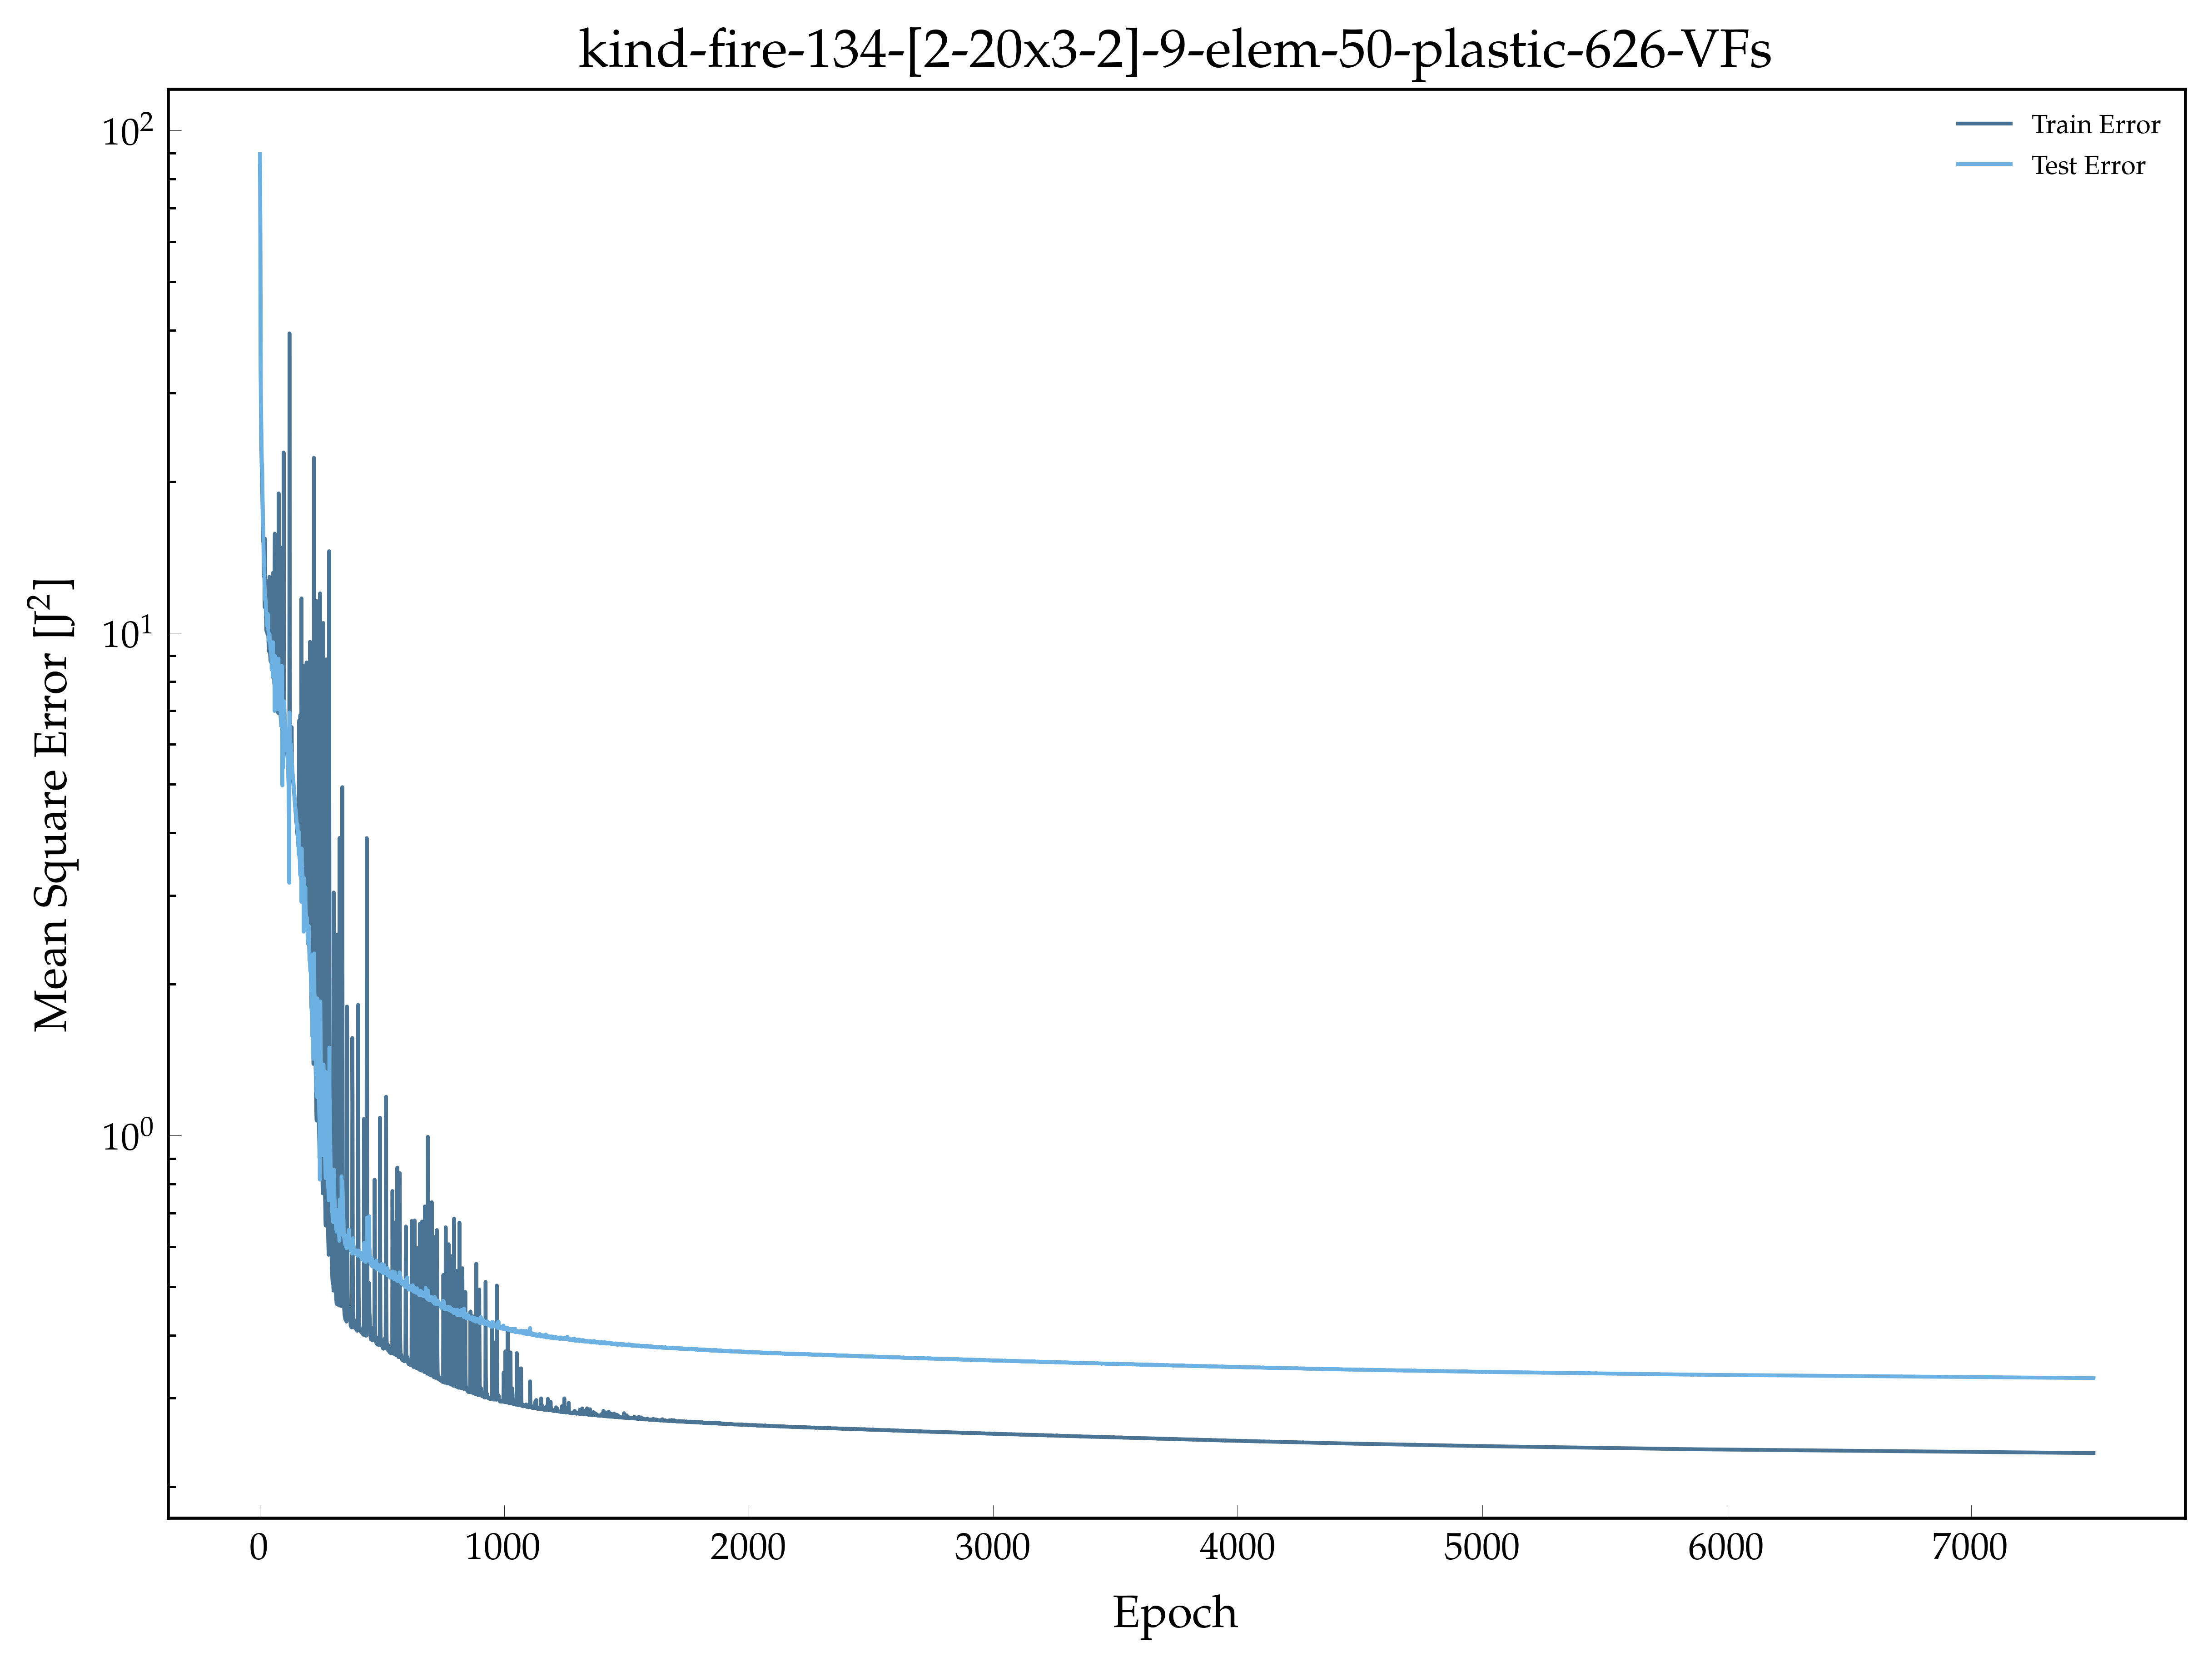

The data file committed next to this chart (first rows):
, epoch, loss, val_loss
0, 1.0, 84.93, 89.7
1, 2.0, 79.81, 78.91
2, 3.0, 61.35, 40.63
3, 4.0, 33.4, 44.18
4, 5.0, 27.87, 28.86
5, 6.0, 25.83, 27.94
6, 7.0, 23.29, 25.69
7, 8.0, 21.73, 23.76
8, 9.0, 20.72, 21.83
9, 10.0, 20.1, 21.58
10, 11.0, 18.54, 20.83
11, 12.0, 17.33, 18.81
12, 13.0, 16.35, 17.87
13, 14.0, 15.2, 16.56
14, 15.0, 16.27, 16.07
15, 16.0, 13.95, 14.7
16, 17.0, 12.96, 14.31
17, 18.0, 13.07, 13.98
18, 19.0, 13.2, 13.02
19, 20.0, 11.76, 12.43
20, 21.0, 11.24, 12.21
21, 22.0, 15.39, 11.64
22, 23.0, 12.52, 11.85
23, 24.0, 11.57, 11.67
24, 25.0, 11.09, 11.55
25, 26.0, 10.77, 11.2
26, 27.0, 10.33, 10.94
27, 28.0, 10.09, 10.8
28, 29.0, 11.3, 10.73
29, 30.0, 10.71, 10.54
30, 31.0, 10.22, 10.31
31, 32.0, 9.936, 10.3
32, 33.0, 10.21, 10.91
33, 34.0, 12.67, 10.33
34, 35.0, 10.02, 10.16
35, 36.0, 9.559, 10.04
36, 37.0, 9.392, 9.831
37, 38.0, 9.309, 9.807
38, 39.0, 9.166, 9.631
39, 40.0, 12.92, 9.953
40, 41.0, 9.861, 9.785
41, 42.0, 9.229, 9.544
42, 43.0, 8.98, 9.512
43, 44.0, 8.9, 9.28
44, 45.0, 8.773, 9.438
45, 46.0, 9.975, 9.288
46, 47.0, 8.743, 9.042
47, 48.0, 8.732, 8.997
48, 49.0, 8.852, 8.469
49, 50.0, 9.213, 9.136
50, 51.0, 8.431, 8.574
51, 52.0, 10.24, 8.827
52, 53.0, 8.639, 8.684
53, 54.0, 8.166, 8.193
54, 55.0, 13.17, 9.581
55, 56.0, 9.58, 9.104
56, 57.0, 8.738, 8.991
57, 58.0, 8.498, 8.971
58, 59.0, 8.303, 8.584
59, 60.0, 7.906, 8.132
... 7,440 more rows
